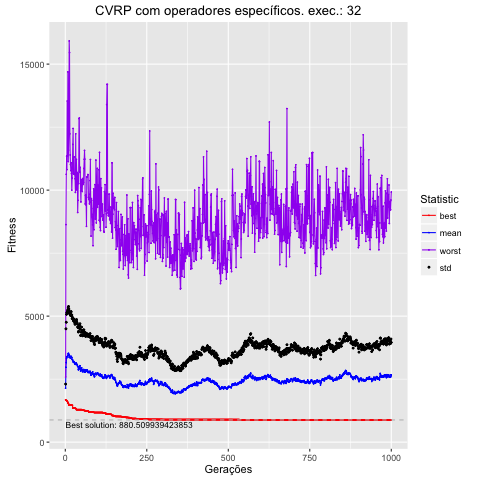

The file beside this chart, header and first rows:
, Total, Media, DesvPad, Minimo, Maximo
1, 2140698, 2141, 163.3, 1681, 2584
2, 2973050, 2973, 1524, 1662, 8631
3, 3158039, 3158, 1598, 1653, 10629
4, 3328779, 3329, 1744, 1653, 11351
5, 3378688, 3379, 1763, 1633, 10813
6, 3395161, 3395, 1761, 1633, 13537
7, 3416997, 3417, 1785, 1605, 11358
8, 3448847, 3449, 1806, 1553, 14690
9, 3516851, 3517, 1810, 1553, 11134
10, 3521384, 3521, 1866, 1521, 11584
11, 3469259, 3469, 1812, 1468, 12357
12, 3368663, 3369, 1754, 1468, 15920
13, 3411919, 3412, 1782, 1468, 15456
14, 3387615, 3388, 1690, 1468, 12231
15, 3345153, 3345, 1767, 1468, 11396
16, 3334927, 3335, 1687, 1468, 11014
17, 3402388, 3402, 1723, 1468, 10773
18, 3404046, 3404, 1774, 1466, 11084
19, 3352218, 3352, 1672, 1466, 10656
20, 3363900, 3364, 1679, 1466, 9998
21, 3283532, 3284, 1617, 1461, 10477
22, 3264379, 3264, 1690, 1461, 11049
23, 3247478, 3247, 1663, 1351, 11813
24, 3184999, 3185, 1691, 1351, 12448
25, 3178813, 3179, 1627, 1351, 10669
26, 3191541, 3192, 1698, 1351, 10638
27, 3193082, 3193, 1676, 1346, 11316
28, 3141639, 3142, 1651, 1346, 10624
29, 3112232, 3112, 1617, 1346, 10630
30, 3095439, 3095, 1579, 1346, 10449
31, 3119473, 3119, 1653, 1346, 9910
32, 3085893, 3086, 1660, 1328, 12233
33, 3143196, 3143, 1704, 1328, 10008
34, 3091453, 3091, 1710, 1288, 11221
35, 3098889, 3099, 1762, 1288, 10716
36, 3075817, 3076, 1667, 1288, 10015
37, 3049877, 3050, 1631, 1288, 10676
38, 3004590, 3005, 1566, 1288, 9113
39, 2995299, 2995, 1551, 1288, 9597
40, 2872463, 2872, 1496, 1288, 10639
41, 2875762, 2876, 1525, 1288, 10255
42, 2978424, 2978, 1667, 1288, 12836
43, 2914300, 2914, 1610, 1288, 12862
44, 2982648, 2983, 1627, 1288, 10740
45, 3032700, 3033, 1665, 1288, 10701
46, 2930907, 2931, 1550, 1288, 10903
47, 2820685, 2821, 1405, 1288, 9973
48, 2830234, 2830, 1418, 1288, 9532
49, 2863280, 2863, 1495, 1288, 10412
50, 2951891, 2952, 1615, 1288, 10374
51, 2867203, 2867, 1545, 1286, 10172
52, 2879451, 2879, 1556, 1286, 9947
53, 2792627, 2793, 1426, 1282, 10458
54, 2808092, 2808, 1460, 1282, 10220
55, 2811867, 2812, 1543, 1269, 10284
56, 2847634, 2848, 1599, 1269, 10301
57, 2883000, 2883, 1574, 1269, 10857
58, 2783271, 2783, 1440, 1251, 11226
59, 2829982, 2830, 1543, 1251, 11575
60, 2808133, 2808, 1457, 1251, 11229
... 940 more rows
